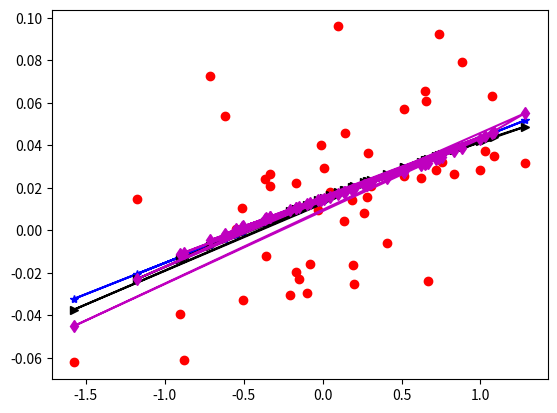

The script that saved this image:
import numpy as np
import matplotlib.pyplot as plt

num_points=50
vectors_set=[]

for i in np.arange(num_points):
    x1=np.random.normal(0.0, 0.55)
    y1=x1*0.1*0.3+np.random.normal(0.0, 0.03)
    vectors_set.append([x1, y1])

x_data=[v[0] for v in vectors_set]
y_data=[v[1] for v in vectors_set]

plt.plot(x_data, y_data, 'ro')
plt.show()

p1=np.polyfit(x_data, y_data, 1)
plt.plot(x_data, np.polyval(p1, x_data), 'b*-')

p2=np.polyfit(x_data, y_data, 2)
plt.plot(x_data, np.polyval(p2, x_data), 'k>-')

p3=np.polyfit(x_data, y_data, 3)
plt.plot(x_data, np.polyval(p3, x_data), 'md-')
